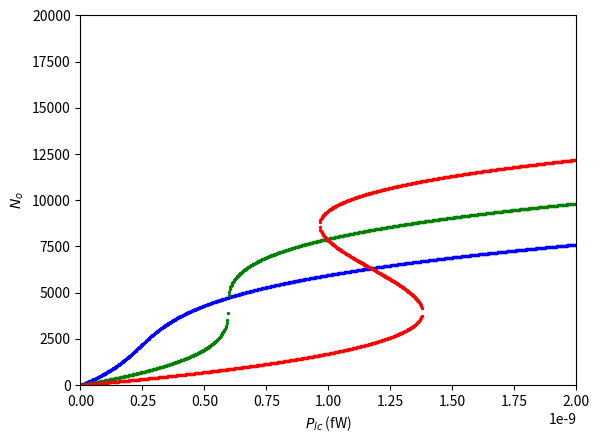

The matplotlib source for this figure:
################################################
##               INITIALIZATION               ##
################################################
# matplotlib for plotting
import matplotlib.pyplot as plt
# numpy for numerics
import numpy as np
# scipy for constants
import scipy.constants as sc

# exact constants
amu = sc.physical_constants['atomic mass constant'][0]
c = sc.c
hbar = sc.hbar
pi = sc.pi

# # approximate constants used for PRL.127.113601
# amu = 1.6e-27
# c = 3e8
# hbar = 1.05e-34
# pi = 3.1416

# optomechanical coupling strength
G           = 2 * pi * 159
# normalized atom-atom interaction strength           
g_tilde_norm= 0.0
# mechanical damping rate
gamma_m     = 2 * pi * 0.8
# optical decay rate
gamma_o     = 2 * pi * 0.1e6
# winding number
L_p         = 10
# OAM number
l           = 26
# frequency of control laser
lambda_lc   = 589e-9
# mass of Sodium atom
m           = 23
# laser-cavity coupling parameter
mu          = 0.5
# number of Sodium atoms
N           = 1e4
# radius of the ring-BEC
R           = 12e-6

# moment of inertia
I = m * amu * R**2

# atomic interactions
g_tilde = g_tilde_norm * hbar / 4 / I / N

# frequency of the control laser
omega_lc = 2 * pi * c / lambda_lc

# frequently used variable
temp = 2 * g_tilde * N

# first sidemode
omega_c = hbar * (L_p + 2 * l)**2 / 2 / I
omega_c_tilde = omega_c + temp
Omega_c = np.sqrt((omega_c + 2 * temp)**2 - temp**2)
# second sidemode
omega_d = hbar * (L_p - 2 * l)**2 / 2 / I
omega_d_tilde = omega_d + temp
Omega_d = np.sqrt((omega_d + 2 * temp)**2 - temp**2)
# sum and differences
Omega_m = (Omega_c + Omega_d) / 2
Omega_n = (Omega_c - Omega_d)

# substituted variables
A_mathcal = temp * (omega_c_tilde - omega_d_tilde)
A_2 = A_mathcal**2 + Omega_c**2 * Omega_d**2
C = G**2 * (omega_c_tilde + omega_d_tilde) / np.sqrt(A_2)

# critical detuning 
Delta_tilde_cr = - np.sqrt(3) * gamma_o / 2
# frequency of the control laser
omega_lc = 2 * pi * c / lambda_lc
# critical power of the control laser
P_cr = gamma_o**2 * hbar * omega_lc / 3 / np.sqrt(3) / C / mu

# power of the control laser
P_lcs = np.linspace(0, 2e-9, 801)

# laser detuning normalized by critical values
Delta_tildes = [(i + 1) * 0.5 * Delta_tilde_cr for i in range(3)]

# power corresponding to multiple values of occupancy
P_lc_multis = list()
# multiple values of mean optical occupancy
N_o_multis = list()

################################################
##                  MAIN LOOP                 ##
################################################
# iterate laser detunings
for Delta_tilde in Delta_tildes:
    # temporary lists
    P_lc_multis_temp = list()
    N_o_multis_temp = list()

    # iterate control laser powers
    for P_lc in P_lcs:
        # amplitude of the control laser
        eta_lc = np.sqrt(mu * gamma_o * P_lc / hbar / omega_lc)

        # coefficients of the cubic
        coeff_0 = 4 * C**2
        coeff_1 = 8 * C * Delta_tilde
        coeff_2 = 4 * Delta_tilde**2 + gamma_o**2
        coeff_3 = - 4 * np.real(np.conjugate(eta_lc) * eta_lc)
        # roots of the cubic
        roots = np.roots([coeff_0, coeff_1, coeff_2, coeff_3])
        # check each root
        for root in roots:
            # if root is real
            if np.imag(root) == 0.0:
                # update temporary lists
                P_lc_multis_temp.append(P_lc)
                N_o_multis_temp.append(np.real(root))
    
    # update lists
    P_lc_multis.append(P_lc_multis_temp)
    N_o_multis.append(N_o_multis_temp)

################################################
##                    PLOTS                   ##
################################################
# colors
colors = ['b', 'g', 'r']
# linestyles
markers = ['o'] * 3
# plot
[plt.scatter(P_lc_multis[i], N_o_multis[i], c=colors[i], marker=markers[i], s=2) for i in range(len(Delta_tildes))]
# x-axis properties
plt.xlabel('$P_{lc}$ (fW)')
plt.xlim(0, 2e-9)
# y-axis properties
plt.ylabel('$N_{o}$')
plt.ylim(0, 2e4)
# show
plt.show()
